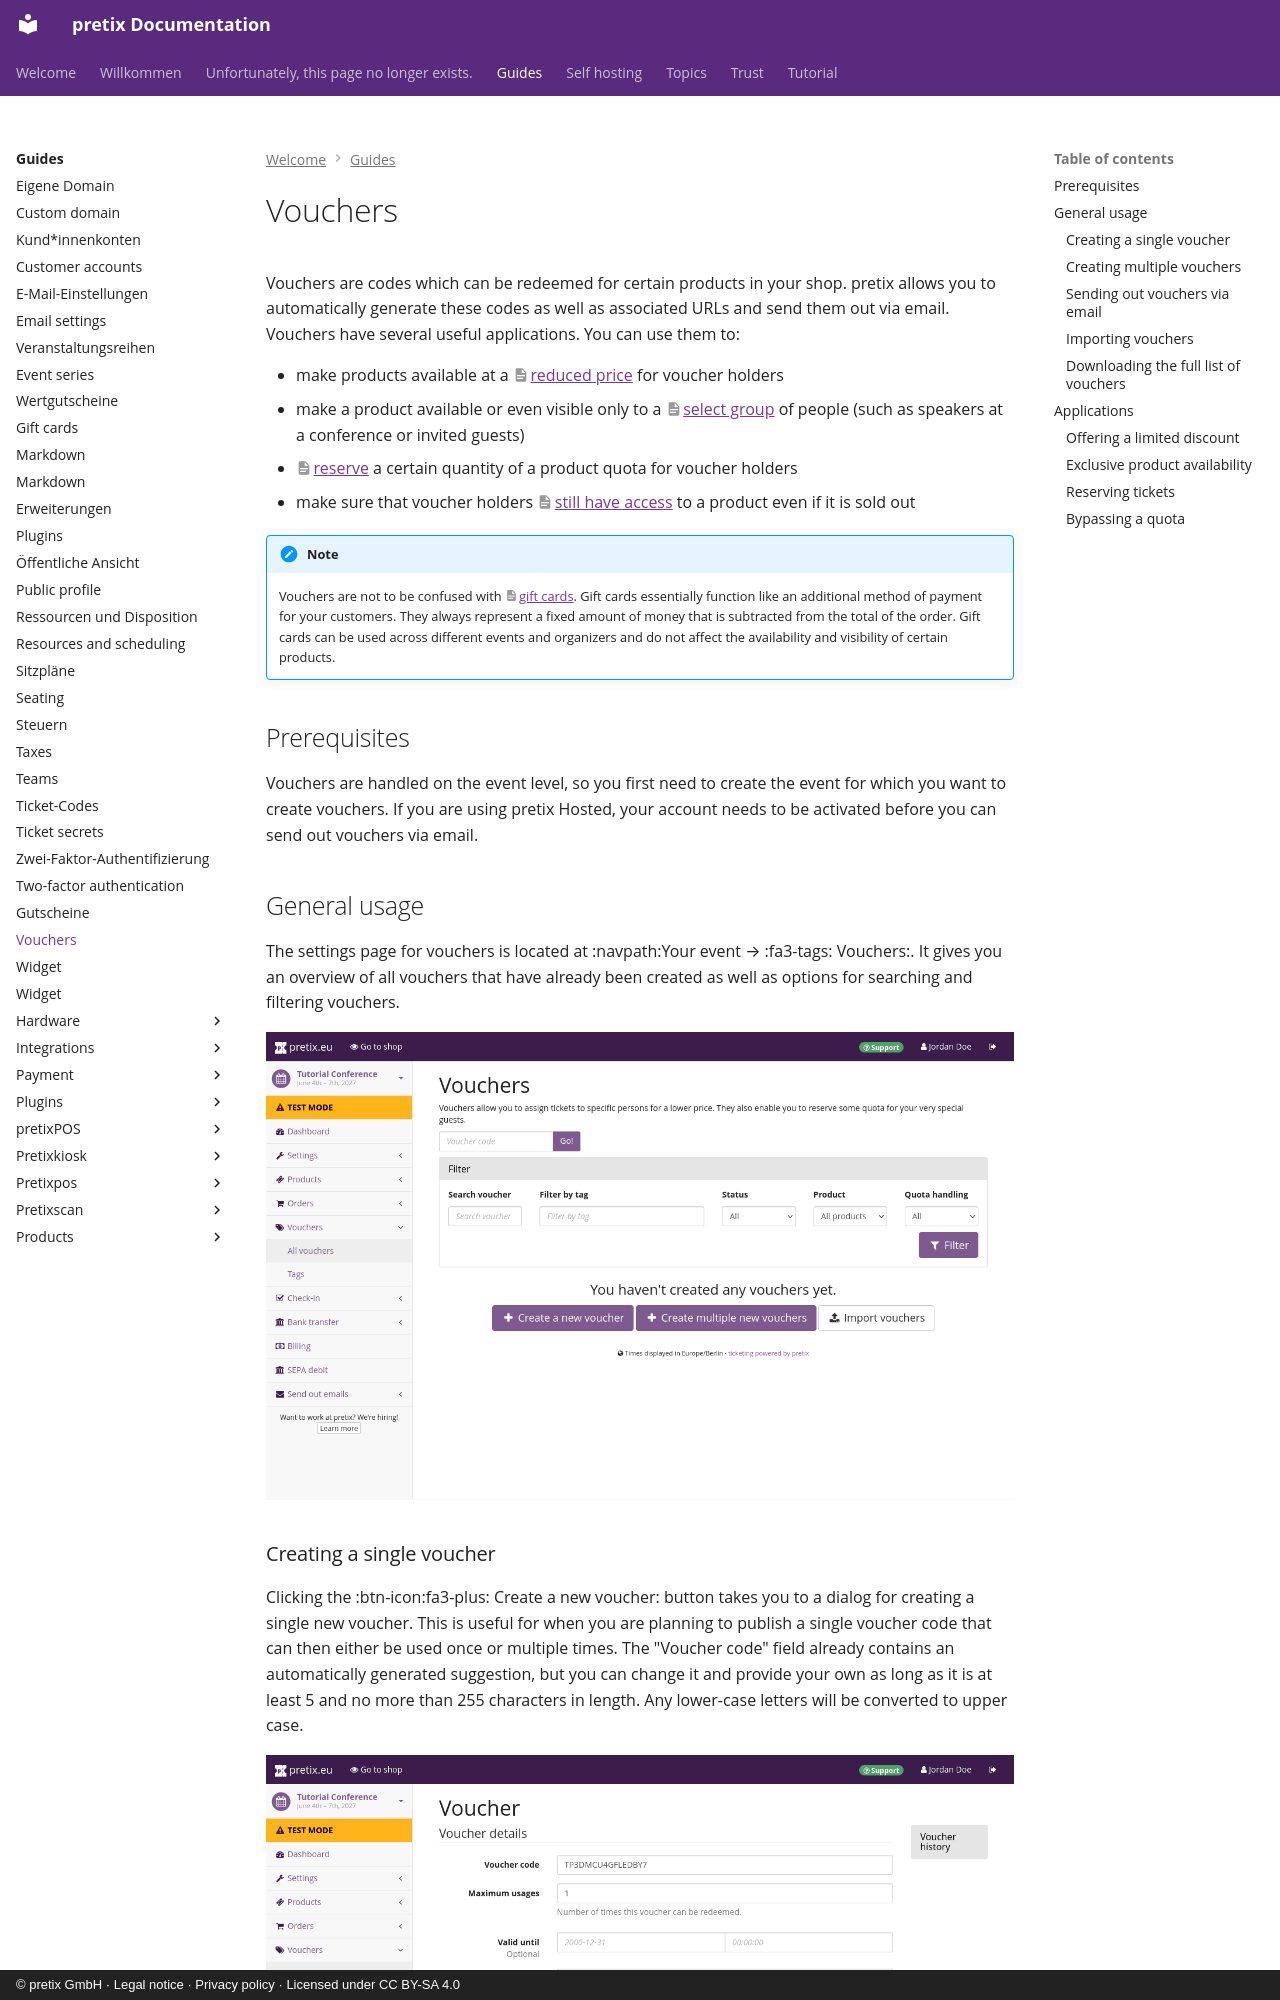

repository: pretix/pretix-docs · page: guides/vouchers/index.html · generator: mkdocs · copyright: © pretix GmbH · Legal notice · Privacy policy · Licensed under CC BY-SA 4.0

# Vouchers

Vouchers are codes which can be redeemed for certain products in your shop.
pretix allows you to automatically generate these codes as well as associated URLs and send them out via email.
Vouchers have several useful applications.
You can use them to:

 - make products available at a [reduced price](vouchers.md#offering-a-limited-discount) for voucher holders
 - make a product available or even visible only to a [select group](vouchers.md#exclusive-product-availability) of people (such as speakers at a conference or invited guests)
 - [reserve](vouchers.md#reserving-tickets) a certain quantity of a product quota for voucher holders
 - make sure that voucher holders [still have access](vouchers.md#bypassing-a-quota) to a product even if it is sold out

!!! Note
    Vouchers are not to be confused with [gift cards](gift-cards.md).
    Gift cards essentially function like an additional method of payment for your customers.
    They always represent a fixed amount of money that is subtracted from the total of the order.
    Gift cards can be used across different events and organizers and do not affect the availability and visibility of certain products.

## Prerequisites

Vouchers are handled on the event level, so you first need to create the event for which you want to create vouchers.
If you are using pretix Hosted, your account needs to be activated before you can send out vouchers via email.

## General usage

The settings page for vouchers is located at :navpath:Your event → :fa3-tags: Vouchers:.
It gives you an overview of all vouchers that have already been created as well as options for searching and filtering vouchers.


![Page titled Vouchers, showing an overview of all vouchers that have already been created, options to search and filter vouchers, and buttons for creating or importing vouchers.](../assets/screens/vouchers/vouchers-all.png)
